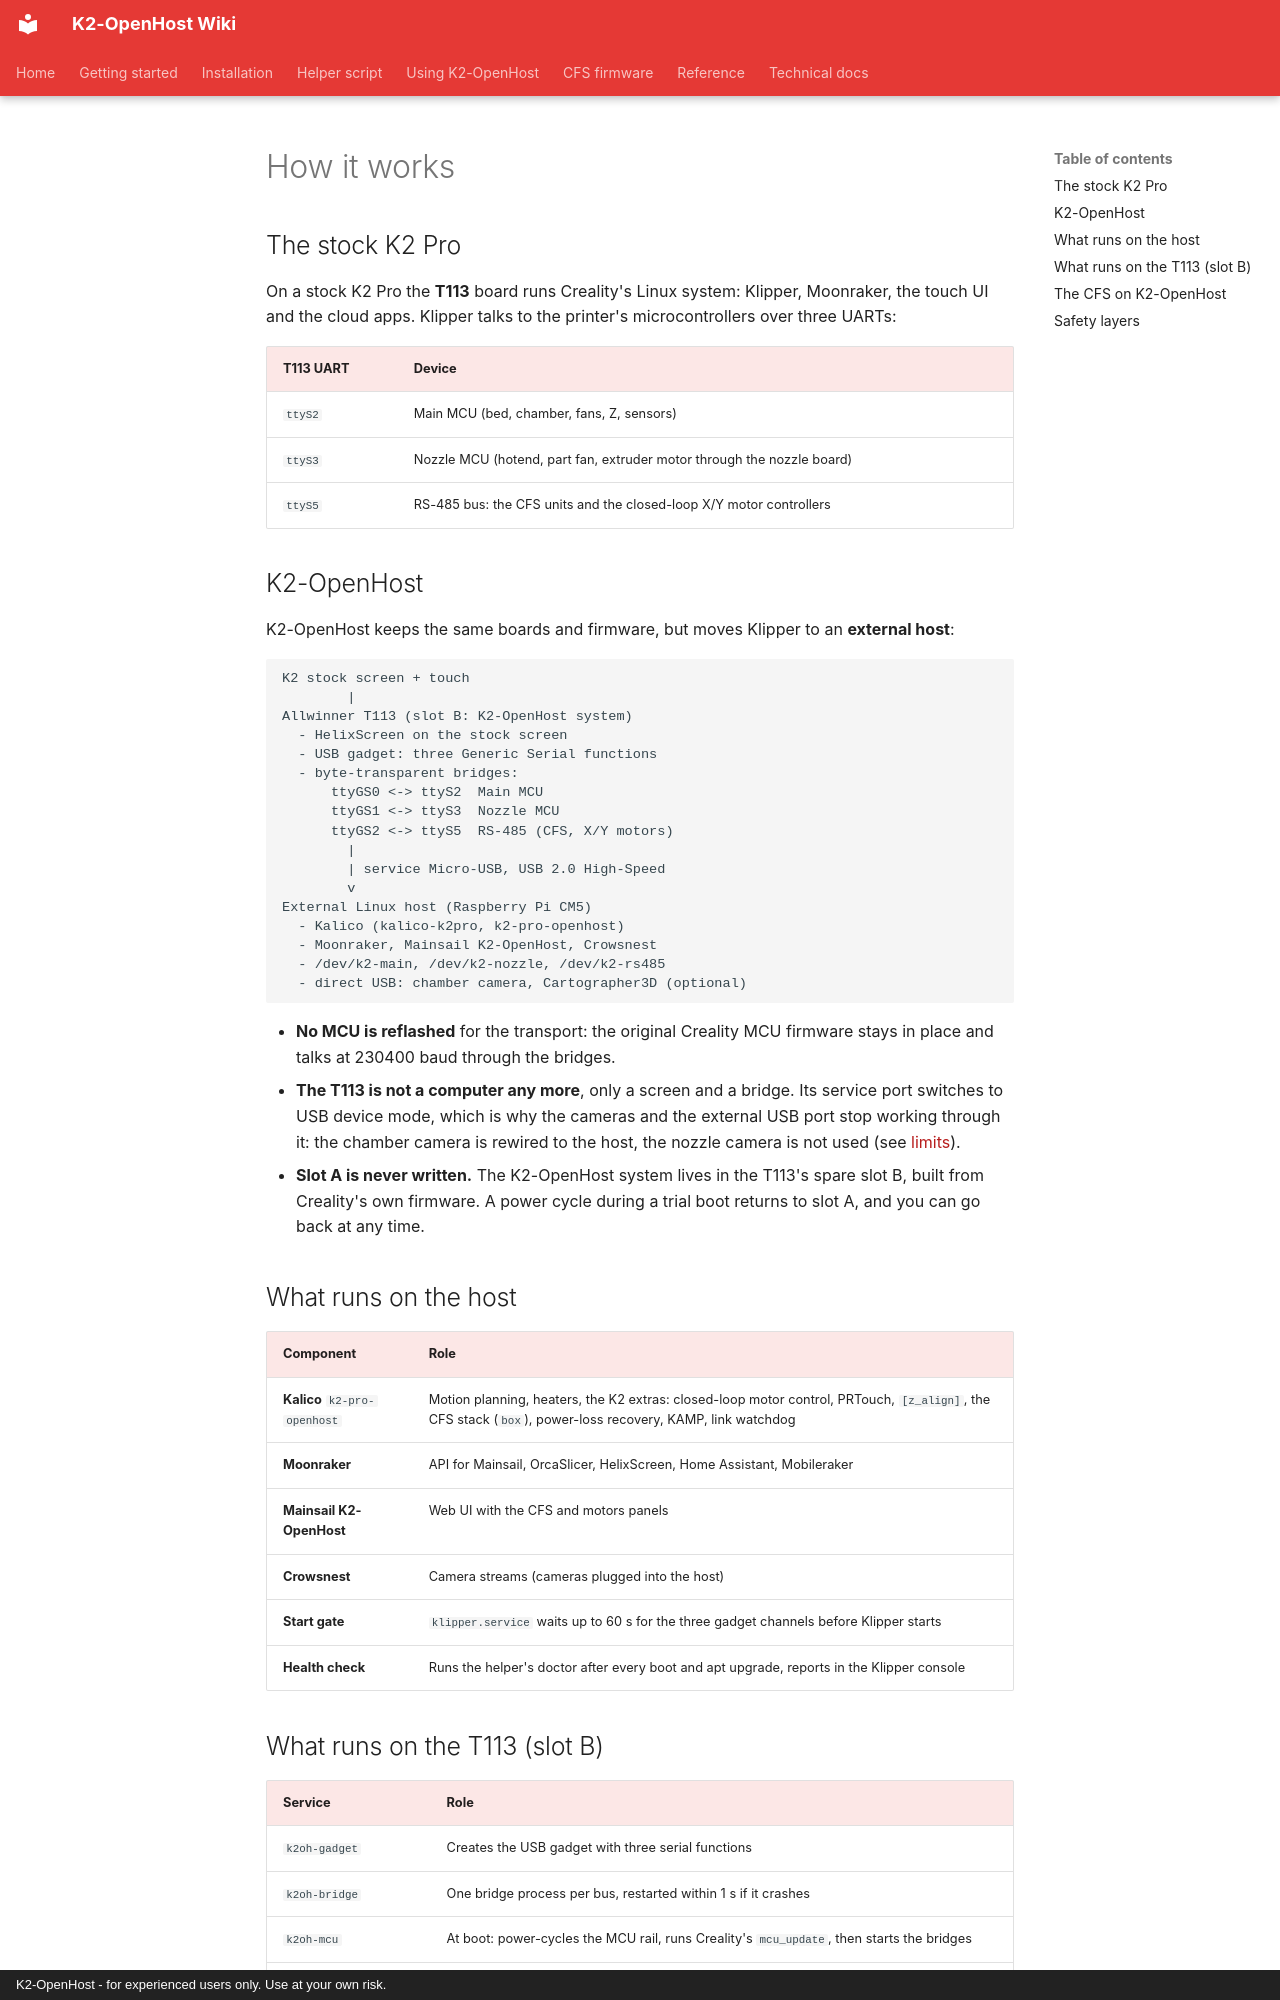

repository: MzTechnology97/K2-OpenHost · page: en/getting-started/how-it-works/index.html · generator: mkdocs · copyright: K2-OpenHost - for experienced users only. Use at your own risk.

# How it works

## The stock K2 Pro

On a stock K2 Pro the **T113** board runs Creality's Linux system: Klipper, Moonraker, the touch UI and the cloud apps. Klipper talks to the printer's microcontrollers over three UARTs:

| T113 UART | Device |
| --- | --- |
| `ttyS2` | Main MCU (bed, chamber, fans, Z, sensors) |
| `ttyS3` | Nozzle MCU (hotend, part fan, extruder motor through the nozzle board) |
| `ttyS5` | RS-485 bus: the CFS units and the closed-loop X/Y motor controllers |

## K2-OpenHost

K2-OpenHost keeps the same boards and firmware, but moves Klipper to an **external host**:

```text
K2 stock screen + touch
        |
Allwinner T113 (slot B: K2-OpenHost system)
  - HelixScreen on the stock screen
  - USB gadget: three Generic Serial functions
  - byte-transparent bridges:
      ttyGS0 <-> ttyS2  Main MCU
      ttyGS1 <-> ttyS3  Nozzle MCU
      ttyGS2 <-> ttyS5  RS-485 (CFS, X/Y motors)
        |
        | service Micro-USB, USB 2.0 High-Speed
        v
External Linux host (Raspberry Pi CM5)
  - Kalico (kalico-k2pro, k2-pro-openhost)
  - Moonraker, Mainsail K2-OpenHost, Crowsnest
  - /dev/k2-main, /dev/k2-nozzle, /dev/k2-rs485
  - direct USB: chamber camera, Cartographer3D (optional)
```

- **No MCU is reflashed** for the transport: the original Creality MCU firmware stays in place and talks at 230400 baud through the bridges.
- **The T113 is not a computer any more**, only a screen and a bridge. Its service port switches to USB device mode, which is why the cameras and the external USB port stop working through it: the chamber camera is rewired to the host, the nozzle camera is not used (see [limits](../DISCLAIMER.md#hardware-limitations-in-openhost-mode)).
- **Slot A is never written.** The K2-OpenHost system lives in the T113's spare slot B, built from Creality's own firmware. A power cycle during a trial boot returns to slot A, and you can go back at any time.

## What runs on the host

| Component | Role |
| --- | --- |
| **Kalico** `k2-pro-openhost` | Motion planning, heaters, the K2 extras: closed-loop motor control, PRTouch, `[z_align]`, the CFS stack (`box`), power-loss recovery, KAMP, link watchdog |
| **Moonraker** | API for Mainsail, OrcaSlicer, HelixScreen, Home Assistant, Mobileraker |
| **Mainsail K2-OpenHost** | Web UI with the CFS and motors panels |
| **Crowsnest** | Camera streams (cameras plugged into the host) |
| **Start gate** | `klipper.service` waits up to 60 s for the three gadget channels before Klipper starts |
| **Health check** | Runs the helper's doctor after every boot and apt upgrade, reports in the Klipper console |
